Run: headless pygame with SDL's dummy video driver; simulated clock (each Clock.tick advances the game by its frame time, no real sleeping); random seed 0; keys injected as events and as key.get_pressed() state; mouse plan: one left click at the window centre at the start of phase 2, then a move to the lower-right quarter at the start of phase 3.
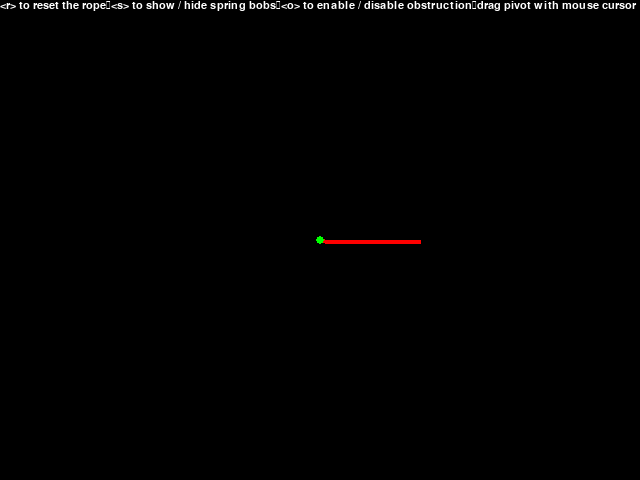
Frame 1 of 4 · flips 1–60 · no input
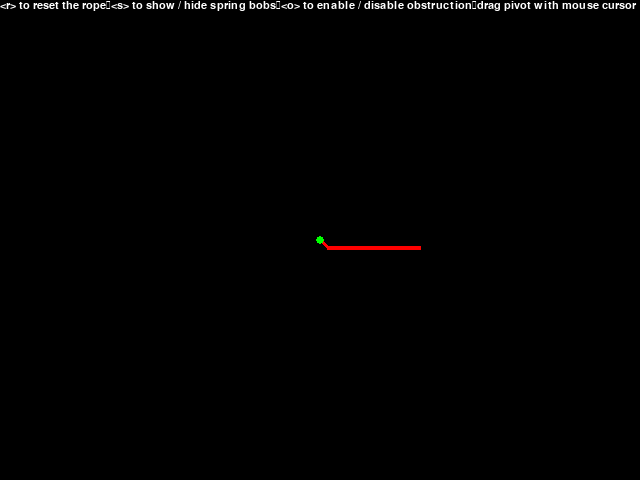
Frame 2 of 4 · flips 61–180 · clicked the window centre · tapped SPACE, RETURN · held RIGHT (→), D
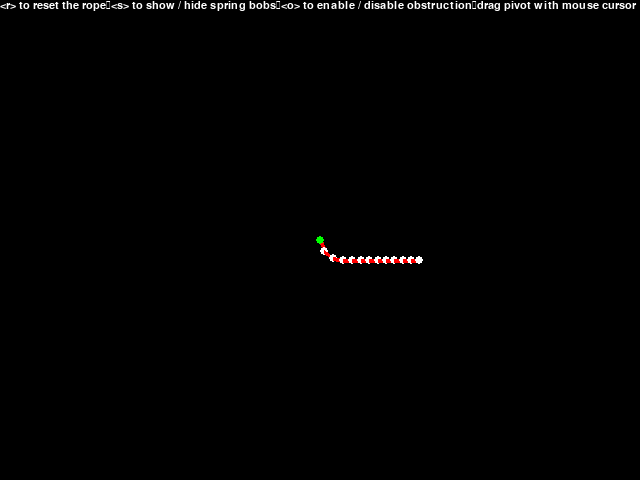
Frame 3 of 4 · flips 181–300 · moved the mouse to the lower-right quarter · held DOWN (↓), S
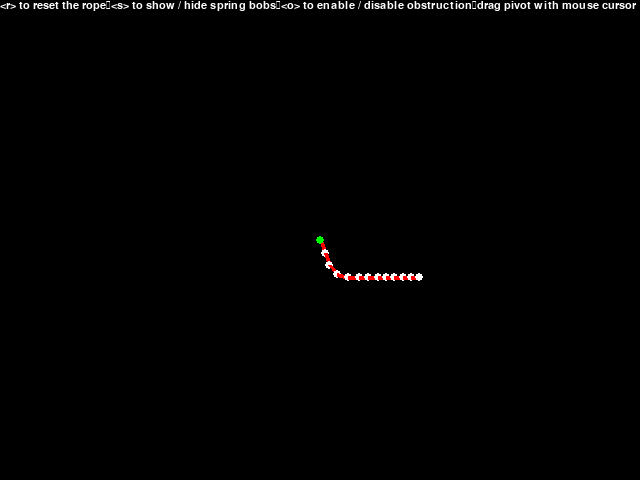
Frame 4 of 4 · flips 301–420 · held LEFT (←), A, UP (↑), W

The pygame program that drew these frames:

import math
import time
from numbers import Real
from typing import Self

import pygame as pg


def normalize_angle(angle: Real) -> Real:
    return (angle + 180) % 360 - 180


class Particle(object):
    def __init__(self: Self,
                 mass: Real,
                 pos: pg.Vector2,
                 velocity: pg.Vector2=(0, 0),
                 net_force: pg.Vector2=(0, 0),
                 friction: Real=1) -> None:

        self._mass = mass
        self._pos = pg.Vector2(pos)
        self._prev = self._pos.copy()
        self._velocity = pg.Vector2(velocity)
        self._net_force = pg.Vector2(net_force)
        self._accel = self._net_force / self._mass
        self._friction = friction

    def __getitem__(self: Self, item: int) -> None:
        return self._pos[item]

    @property
    def mass(self: Self) -> Real:
        return self._mass

    @mass.setter
    def mass(self: Self, value: Real) -> None:
        self._mass = value

    @property
    def pos(self: Self) -> pg.Vector2:
        return self._pos

    @pos.setter
    def pos(self: Self, value: pg.Vector2) -> None:
        self._pos = pg.Vector2(value)

    @property
    def x(self: Self) -> Real:
        return self._pos[0]

    @x.setter
    def x(self: Self, value: Real) -> None:
        self._pos[0] = value

    @property
    def y(self: Self) -> Real:
        return self._pos[1]

    @y.setter
    def y(self: Self, value: Real) -> None:
        self._pos[1] = value

    @property
    def velocity(self: Self) -> pg.Vector2:
        return self._velocity

    @velocity.setter
    def velocity(self: Self, value: pg.Vector2) -> None:
        self._velocity = pg.Vector2(value)

    @property
    def net_force(self: Self) -> pg.Vector2:
        return self._net_force

    @net_force.setter
    def net_force(self: Self, value: pg.Vector2) -> None:
        self._net_force = pg.Vector2(value)

    @property
    def friction(self: Self) -> Real:
        return self._friction

    @friction.setter
    def friction(self: Self, value: Real) -> None:
        self._friction = value

    def update(self: Self, rel_game_speed: Real) -> None:
        # For some reason Euler integration works best????
        self._accel = self._net_force / self._mass
        self._velocity += self._accel * rel_game_speed
        self._pos += self._velocity * rel_game_speed
        self._velocity *= self._friction**rel_game_speed


class Game(object):

    _SCREEN_SIZE = (640, 480)
    _SCREEN_FLAGS = pg.RESIZABLE | pg.SCALED
    _GAME_SPEED = 1
    _TIMESTEP = 1 / 60

    def __init__(self: Self) -> None:
        pg.init()

        self._settings = {
            'vsync': 1,
        }
        self._screen = pg.display.set_mode(
            self._SCREEN_SIZE,
            flags=self._SCREEN_FLAGS,
            vsync=self._settings['vsync']
        )
        pg.display.set_caption('String Simulation')
        self._running = 0

        # RENDERING
        self._RADIUS = 4
        self._THICKNESS = 4
        self._COLORS = {
            'fill': (0, 0, 0),
            'arm': (255, 0, 0),
            'bob': (255, 255, 255),
            'obstruction': (0, 255, 255),
            'pivot': (0, 255, 0),
            'text': (255, 255, 255),
        }
        self._SHOW_BOBS = 0 # not on purpose i swear

        # PHYSICS
        self._MOVEMENT = 100 # multiplier of mouse cursor movement
        self._GRAVITY = pg.Vector2(0, 1000)
        self._AMOUNT = 12 # amount of pendulums
        self._LENGTH = 100 / self._AMOUNT
        self._MASS = 1
        self._K = 1000
        self._OBSTRUCTION_RADIUS = 20
        self._OBSTRUCTION = 0
        
        # Misc.
        self._pivot = Particle(1, pg.Vector2(self._SCREEN_SIZE) / 2)
        self._movement = pg.Vector2(0, 0)
        self._reset()

        self._font = pg.font.SysFont('Arial', 16)
        self._info = self._font.render(
            '<r> to reset the rope\n'
            '<s> to show / hide spring bobs\n'
            '<o> to enable / disable obstruction\n'
            'drag pivot with mouse cursor',
            1,
            self._COLORS['text'],
        )

    def _reset(self: Self) -> None:
        vector = pg.Vector2(self._LENGTH, 0)
        self._bobs = []
        for i in range(self._AMOUNT):
            bob = Particle(
                mass=self._MASS,
                pos=self._pivot.pos + (i + 1) * vector,
                friction=0.4,
            )
            self._bobs.append(bob)
        # positions; for interpolation
        self._last = [bob.pos.copy() for bob in self._bobs]

    def _update_bobs(self: Self,
                     rel_game_speed: Real,
                     mouse_pos: pg.Vector2) -> None:

        # https://www.youtube.com/watch?v=0WaDxYuD9S8
        antirestoring = pg.Vector2(0, 0)
        for i in range(self._AMOUNT - 1, -1, -1):
            bob = self._bobs[i]
            next = self._bobs[i - 1] if i else self._pivot
            spring = bob.pos - next.pos
            restoring = ( # F = -kx
                -self._K
                * (spring.magnitude() - self._LENGTH)
                * spring.normalize()
            )
            bob.net_force = (
                self._movement
                + self._GRAVITY * bob.mass
                + restoring
                + antirestoring
            )
            antirestoring = -restoring

            if (self._OBSTRUCTION
                and bob.pos.distance_to(mouse_pos) < self._OBSTRUCTION_RADIUS):
                vector = bob.pos - mouse_pos
                if abs(normalize_angle(bob.net_force.angle_to(vector))) > 90:
                    vector.scale_to_length(self._OBSTRUCTION_RADIUS)
                    bob.pos = mouse_pos + vector
                    # normal force
                    bob.net_force += -bob.net_force.project(vector)

            bob.update(rel_game_speed)
        
    def _render(self: Self, accumulator: Real, mouse_pos: pg.Vector2) -> None:
        t = accumulator / self._TIMESTEP

        self._screen.fill(self._COLORS['fill'])
        if self._OBSTRUCTION:
            pg.draw.circle(
                self._screen,
                self._COLORS['obstruction'],
                pg.mouse.get_pos(),
                self._OBSTRUCTION_RADIUS,
            )

        prev = self._pivot.pos
        for dex, bob in enumerate(self._bobs):
            # Interpolation
            pos = self._last[dex].lerp(bob.pos, t)
            pg.draw.line(
                self._screen,
                self._COLORS['arm'],
                prev,
                pos,
                self._THICKNESS,
            )
            if self._SHOW_BOBS:
                pg.draw.circle(
                    self._screen,
                    self._COLORS['bob'],
                    pos,
                    self._RADIUS * bob.mass,
                )
            prev = pos
        pg.draw.circle(
            self._screen,
            self._COLORS['pivot'],
            self._pivot.pos,
            self._RADIUS,
        )
        self._screen.blit(self._info, (0, 0))

    def run(self: Self) -> None:
        self._running = 1
        start_time = time.time()
        accumulator = 0 # https://www.gafferongames.com/post/fix_your_timestep/
        self._update_bobs(self._TIMESTEP, pg.mouse.get_pos())
        # ^ so simulation is one step ahead; accounts for interpolation

        clicking = 0

        while self._running:
            delta_time = time.time() - start_time
            start_time = time.time()

            rel_game_speed = delta_time * self._GAME_SPEED

            # EVENTS
            for event in pg.event.get():
                if event.type == pg.QUIT:
                    self._running = 0
                elif event.type == pg.KEYDOWN:
                    if event.key == pg.K_r:
                        self._reset()
                    elif event.key == pg.K_s:
                        self._SHOW_BOBS = not self._SHOW_BOBS
                    elif event.key == pg.K_o:
                        self._OBSTRUCTION = not self._OBSTRUCTION
                elif (
                    event.type == pg.MOUSEBUTTONDOWN
                    and self._pivot.pos.distance_to(event.pos) < self._RADIUS
                ):
                    clicking = 1
                elif event.type == pg.MOUSEBUTTONUP:
                    clicking = 0
            
            # UPDATE
            mouse_pos = pg.Vector2(pg.mouse.get_pos())
            mouse_rel = pg.Vector2(pg.mouse.get_rel())
            if clicking: # not using pg.MOUSEMOTION on purpose
                self._pivot.pos += mouse_rel
                for bob in self._bobs:
                    bob.pos += (0, 0)
                self._movement.update(mouse_rel * self._MOVEMENT)
            else:
                self._movement.update(0, 0)
            
            accumulator += rel_game_speed
            while accumulator >= self._TIMESTEP:
                rel_game_speed = self._TIMESTEP
                accumulator -= rel_game_speed
                self._last = [bob.pos.copy() for bob in self._bobs]
                self._update_bobs(rel_game_speed, mouse_pos)

            # RENDER
            self._render(accumulator, mouse_pos)
            pg.display.update()

        pg.quit()

if __name__ == '__main__':
    Game().run()
